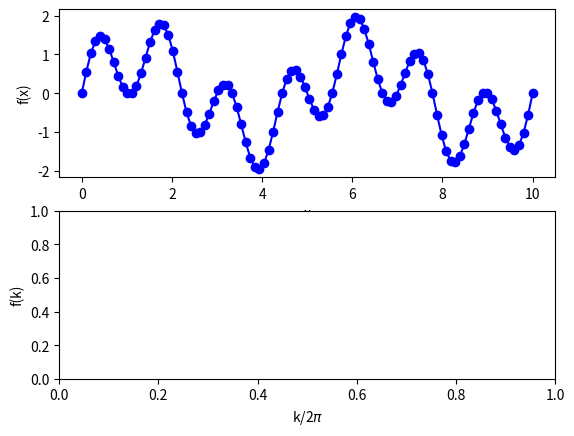

Generate this figure with matplotlib: (Note: this script raises an exception after producing the figure.)
import numpy as np
import matplotlib.pyplot as plt

def dft(f_n):
    N = len(f_n)
    f_k = np.zeros((N), dtype=np.complex) 
    k= 0
    while k < N:
        n= 0
        while n < N:
            f_k[k] += f_n[n]*np.exp(-2.0*np.pi*1j*n*k/N)
            n += 1
        k += 1
    return np.array(np.real(f_k))

def f(x):
    return np.sin(2*np.pi*x/5)+np.sin(2*np.pi*x*0.7)

N=10
x = np.linspace(0, 10, 100 )

plt.figure(1)
plt.subplot(211)
plt.ylabel('f(x)')
plt.xlabel('x')
plt.plot(x, f(x), 'bo-')

plt.subplot(212)
plt.xlim([0,1])
plt.ylabel('f(k)')
plt.xlabel('k/2$\pi$')
plt.plot(x, dft(f(x)), 'rs-')
plt.show()